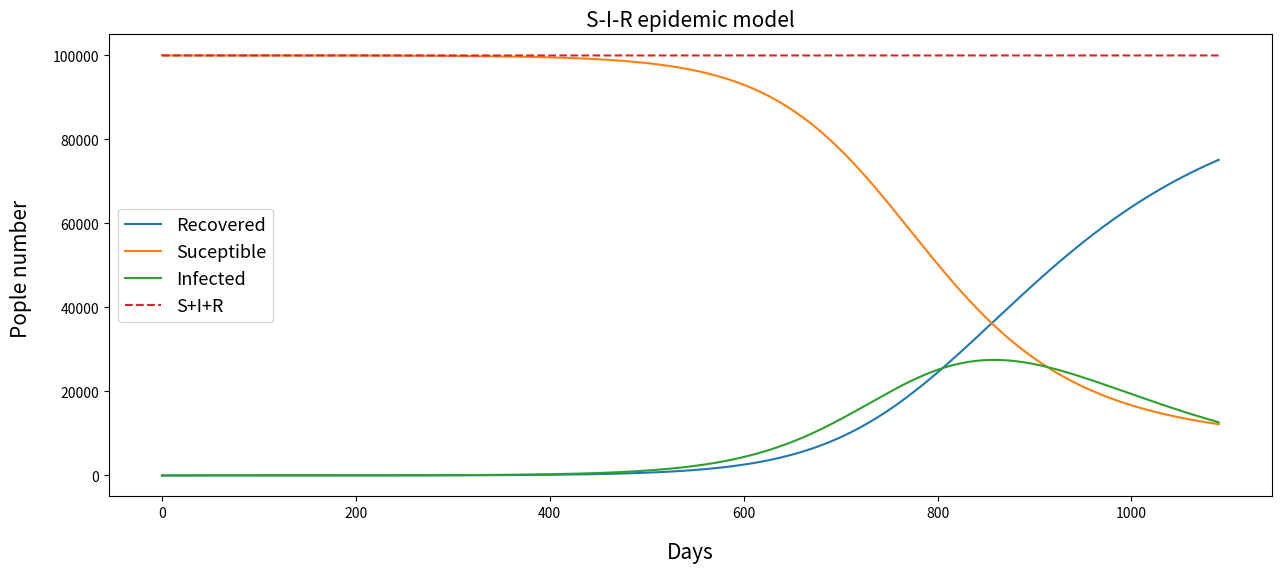
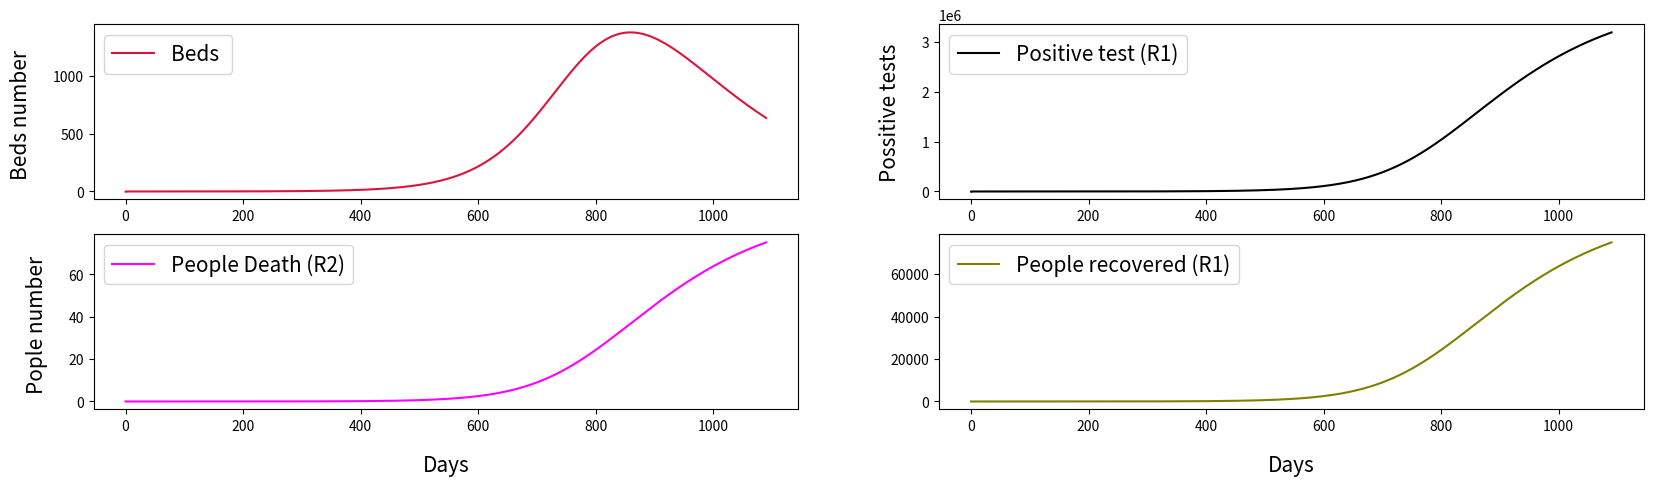

Generate these figures, in order, with matplotlib:
import numpy as np
import matplotlib.pyplot as plt

def EulerRichardson(T, dt,N, R,I, A):
	'''
	Funcion para solucionar ecuaciones diferenciales utilizando
	el metodo de Euler-Richardson
	T  : tiempo de integracion 			 [int]
	dt : step del metodo       	     	 [float]
	N  : numero de personas    			 [int]
	R  : numero de recuperados iniciales [int]
	I  : numero de infectados iniciales  [int] 
	A  : proporcion de infectados versus casos totales confirmados [float]
	'''



	# Constantes
	wk = 7
	yr = 365
	Tc = 5       # tiempo promedio en lka que la gente se junta
	Tr = 14      # Tiempo necesario para que alguien se recupere
	M = 0.001    # Mortalidad
	delta = 0.05
	alpha = A
	gamma = 1/Tr
	beta = 1/Tc

	T = T*wk

	# Arrays para guardar los datos 
	General = []       # Lista de todos los datos
	Rf = np.zeros(T)   # Recovered people
	If = np.zeros(T)   # Infected people
	Sf = np.zeros(T)   # Suceptible people
	x  = np.zeros(T)   # Counter 
	Npp = np.zeros(T)  # S + I + R
	R2 = np.zeros(T)   # People death
	R1 = np.zeros(T)   # People recovered
	C = np.zeros(T)    # Beds needed
	P = np.zeros(T)    # Positive Test taken
	
	# Condiciones iniciales
	Rf[0] = R
	If[0] = I
	Sf[0] = N-If[0]
	Npp[0] = N
	R1[0] = 0
	R2[0] = 0
	C[0] = 0

	# Loop para el metodo Euler-Richardson

	for n in range(0,T-1):
	    Sfmid = Sf[n] + 0.5*dt*(-beta*(If[n]*Sf[n])/N)
	    Rfmid = Rf[n] + 0.5*dt*gamma*If[n]
	    Ifmid = If[n] + 0.5*dt*((beta*If[n]*Sf[n])/N - gamma*If[n])
	    
	    Sf[n+1] = Sf[n] + dt*(-beta*(Ifmid*Sfmid)/N)
	    Rf[n+1] = Rf[n] + dt*gamma*Ifmid
	    If[n+1] = If[n] + dt*((beta*Ifmid*Sfmid)/N - gamma*Ifmid)
	    
	    
	    Npp[n+1] = Sf[n+1] + Rf[n+1] + If[n+1]
	    R2[n+1] = M*Rf[n]
	    R1[n+1] = Rf[n] - R2[n]
	    P[n+1] = If[n]/alpha + P[n]
	    C[n+1] = delta*If[n]

	    x[n+1] = n

	General.append(Sf)
	General.append(Rf)
	General.append(If)
	General.append(R1)
	General.append(R2)
	General.append(Npp)
	General.append(P)
	General.append(C)
	General.append(x)


	return General

def Plots(Sf,Rf,If,R1,R2,Npp,P,C,x):

	plt.figure(figsize = (15,6))
	plt.plot(x,Rf, label = 'Recovered')
	plt.plot(x,Sf, label = 'Suceptible')
	plt.plot(x,If, label = 'Infected')
	plt.plot(x,Npp, label = 'S+I+R', ls = '--')
	plt.legend(loc = 'best', fontsize = 13)
	plt.xlabel('Days', labelpad = 15, fontsize = 15)
	plt.ylabel('Pople number ', labelpad = 15, fontsize = 15)
	plt.title('S-I-R epidemic model', fontsize = 15)
	#plt.savefig('./SIR_Eu_Rich.png')
	plt.show()


	plt.figure(figsize = (20,5))
	plt.subplot(2,2,1)
	plt.plot(x,C, label= 'Beds ', color = 'crimson')
	plt.legend(loc = 'best', fontsize = 15)
	plt.xlabel('Days', labelpad = 15, fontsize = 15)
	plt.ylabel('Beds number ', labelpad = 15, fontsize = 15)

	plt.subplot(2,2,2)
	plt.plot(x,P, label= 'Positive test (R1)', color = 'k')
	plt.legend(loc = 'best', fontsize = 15)
	plt.xlabel('Days', labelpad = 15, fontsize = 15)
	plt.ylabel('Possitive tests', labelpad = 15, fontsize = 15)


	plt.subplot(2,2,3)
	plt.plot(x,R2, label= 'People Death (R2)', color = 'magenta')
	plt.legend(loc = 'best', fontsize = 15)
	plt.xlabel('Days', labelpad = 15, fontsize = 15)
	plt.ylabel('Pople number ', labelpad = 15, fontsize = 15)


	plt.subplot(2,2,4)
	plt.plot(x,R1, label= 'People recovered (R1)', color = 'olive')
	plt.legend(loc = 'best', fontsize = 15)
	plt.xlabel('Days', labelpad = 15, fontsize = 15)

	#plt.savefig('./beds_positive_test_200I.png')
	plt.show()


Data = EulerRichardson(156, 0.11,100000, 0,1, 3)

Plots(Data[0],Data[1], Data[2], Data[3],Data[4], Data[5], Data[6],Data[7], Data[8])


